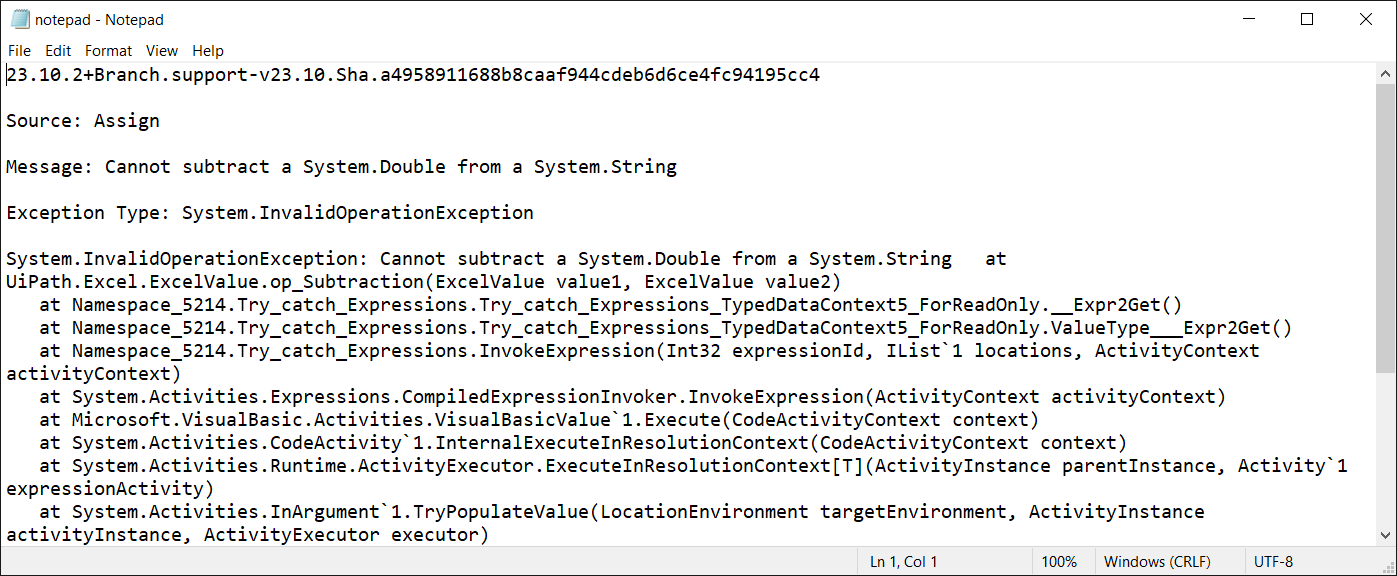
Workflow: Dictionary

Step 1 [then]: Use Application: notepad - Notepad on the element in window 'notepad - Notepad' (notepad.exe)

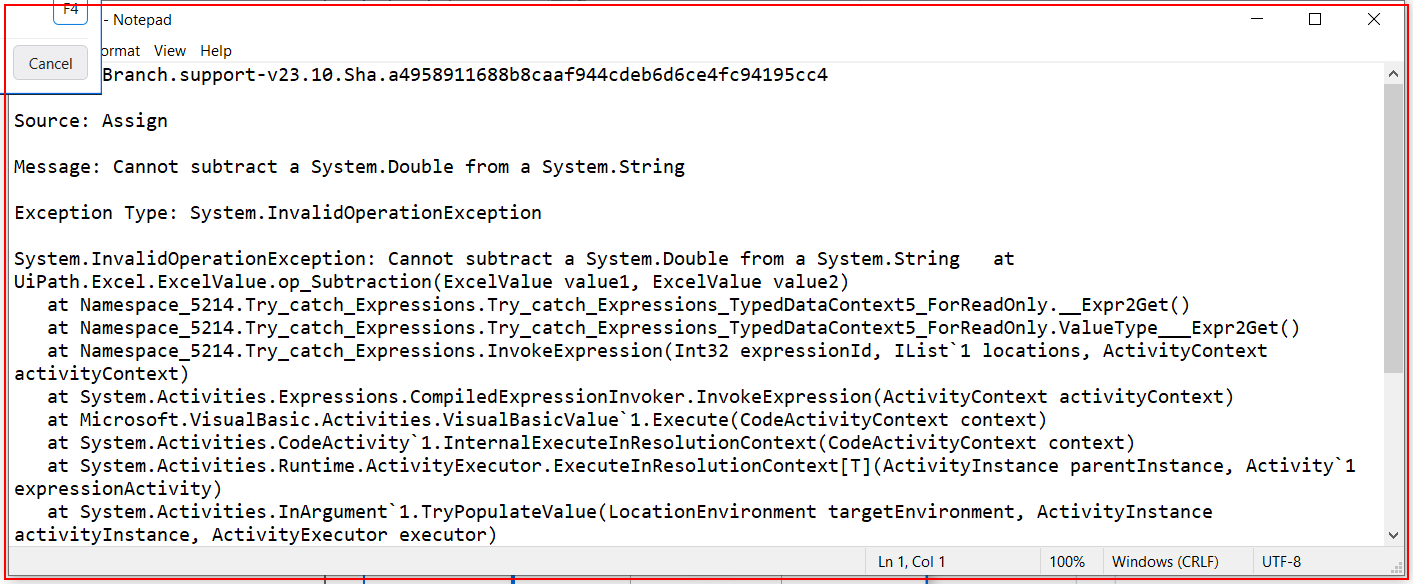
Step 2: find the element in window 'notepad - Notepad' (notepad.exe)